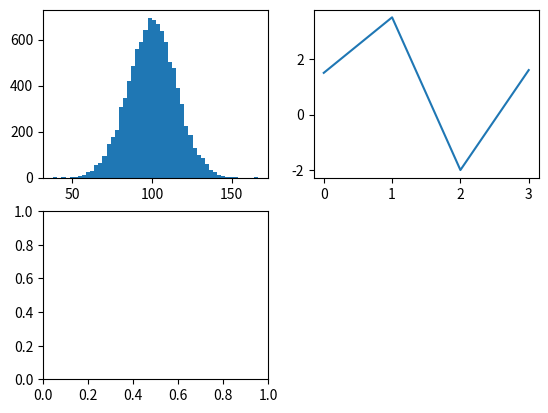

This figure's Python source: (Note: this script raises an exception after producing the figure.)
import matplotlib.pyplot as plt
import numpy as np
from numpy.matlib import randn

# Creating a plot figure object
fig = plt.figure()

# let's add a subplot
ax1 = fig.add_subplot(2,2,1)
# Here we create a 2x2 space, and slecting the first block
ax2 = fig.add_subplot(2, 2, 2)
plt.plot([1.5, 3.5, -2, 1.6])

ax3 = fig.add_subplot(2,2,3)

# adding histogram
mu, sigma = 100, 15
x = mu + sigma*np.random.randn(10000)
n, bins, patches = ax1.hist(x, 50, normed=1, facecolor='green', alpha=0.75)


# Creating a Scatter
ax2.scatter(np.arange(30), np.arange(30) + randn(30))


# finally showing the plot
plt.show(fig)